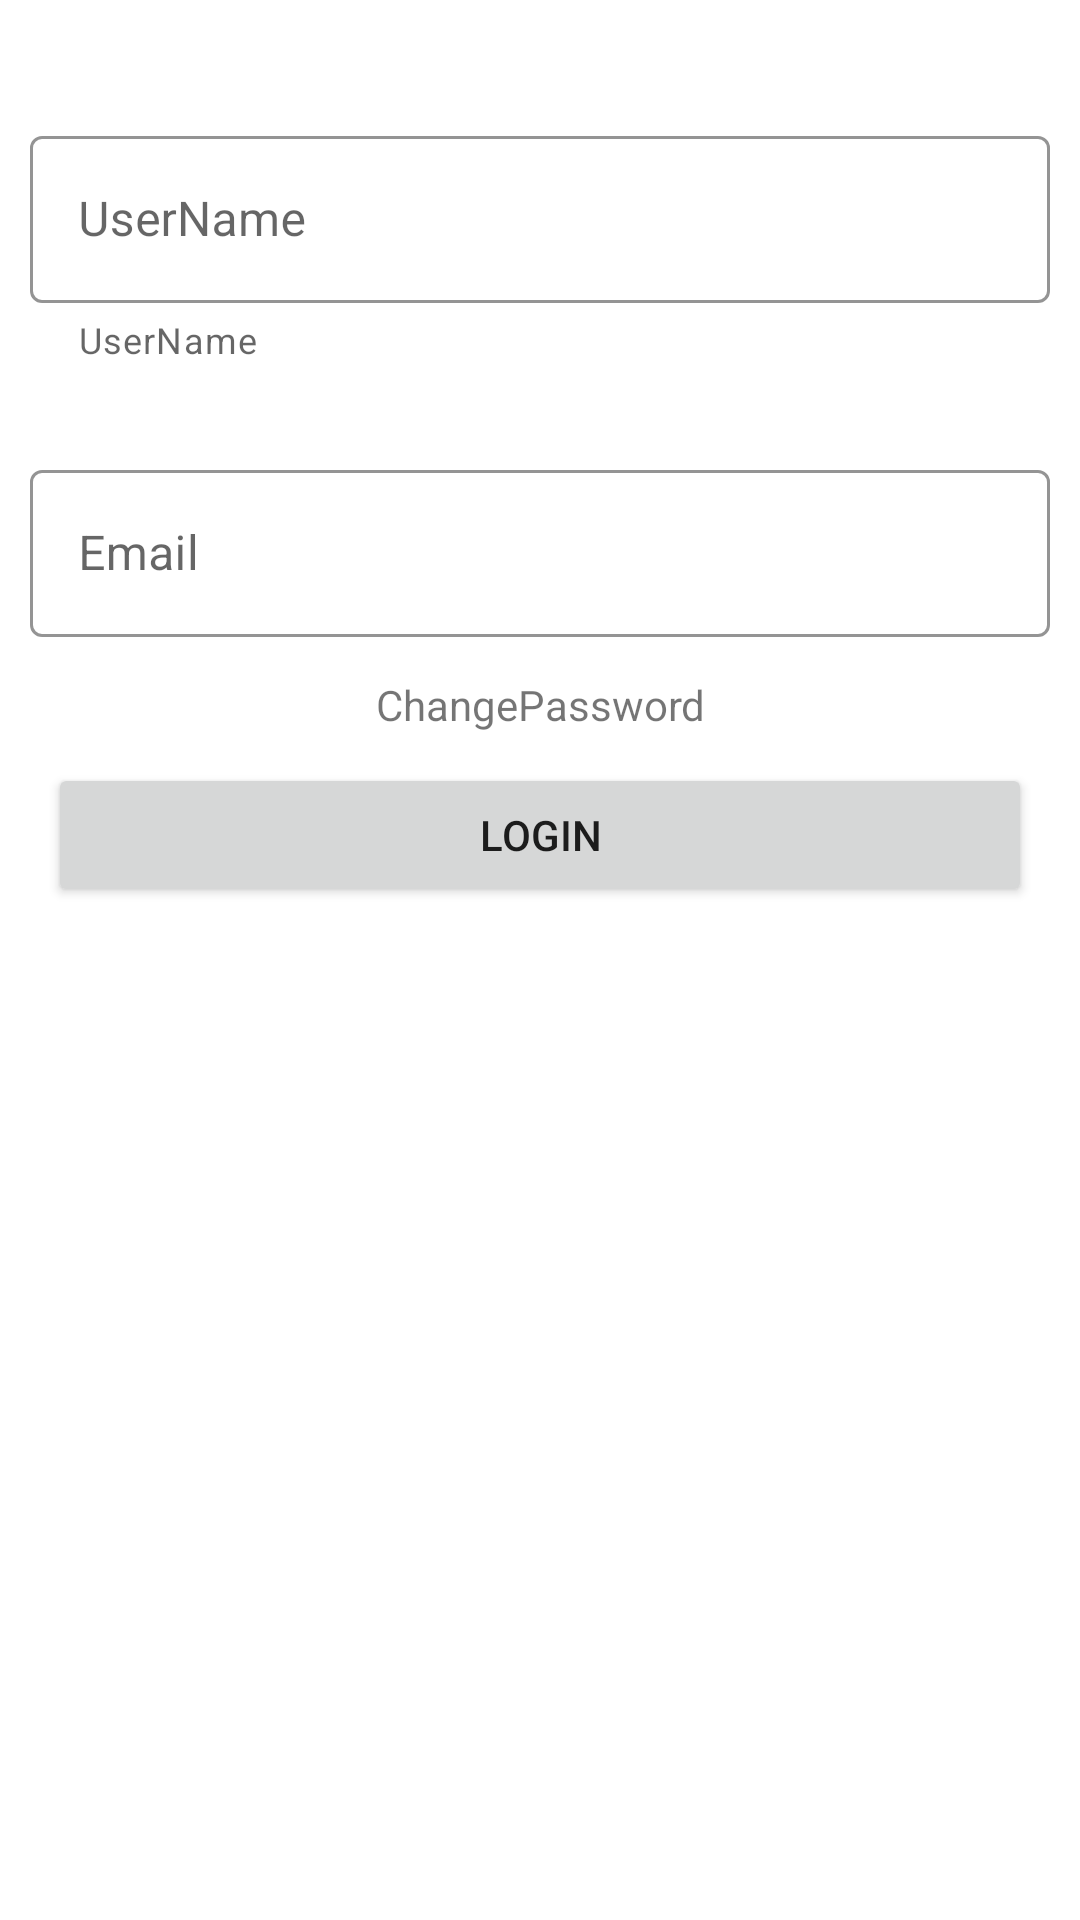

Reconstruct the res/layout file that produces this screen, plus the resources it refers to.
<!-- AndroidManifest.xml: application theme Theme.PagingDemo -->
<!-- res/layout/activity_main.xml -->
<?xml version="1.0" encoding="utf-8"?>
<ScrollView xmlns:android="http://schemas.android.com/apk/res/android"
    xmlns:app="http://schemas.android.com/apk/res-auto"
    xmlns:tools="http://schemas.android.com/tools"
    android:layout_width="match_parent"
    android:layout_height="match_parent"
    tools:context=".MainActivity">

    <androidx.constraintlayout.widget.ConstraintLayout
        android:layout_width="match_parent"
        android:layout_height="wrap_content">

        <com.google.android.material.textfield.TextInputLayout
            android:id="@+id/userName"
            style="@style/Widget.MaterialComponents.TextInputLayout.OutlinedBox"
            android:layout_width="0dp"
            android:layout_height="wrap_content"
            android:layout_marginTop="30dp"
            android:padding="10dp"
            app:boxStrokeColor="@color/purple_200"
            app:helperText="UserName"
            app:layout_constraintLeft_toLeftOf="parent"
            app:layout_constraintRight_toRightOf="parent"
            app:layout_constraintTop_toTopOf="parent">

            <com.google.android.material.textfield.TextInputEditText
                android:layout_width="match_parent"
                android:layout_height="wrap_content"
                android:hint="@string/username"
                android:inputType="text" />
        </com.google.android.material.textfield.TextInputLayout>

        <com.google.android.material.textfield.TextInputLayout
            android:id="@+id/userEmail"
            android:layout_width="0dp"
            android:layout_height="wrap_content"
            android:layout_marginTop="10dp"
            android:padding="10dp"
            app:boxStrokeColor="@color/design_default_color_primary"
            app:layout_constraintLeft_toLeftOf="parent"
            app:layout_constraintRight_toRightOf="parent"
            app:layout_constraintTop_toBottomOf="@+id/userName"
            style="@style/Widget.MaterialComponents.TextInputLayout.OutlinedBox"
            android:hint="@string/email"
            >

            <com.google.android.material.textfield.TextInputEditText
                android:layout_width="match_parent"
                android:layout_height="wrap_content"
                android:layout_marginTop="3dp"
                />
        </com.google.android.material.textfield.TextInputLayout>

        <TextView
            android:id="@+id/password"
            android:layout_width="match_parent"
            android:layout_height="wrap_content"
            android:layout_marginTop="3dp"
            android:gravity="center"
            android:text="@string/changepassword"
            app:layout_constraintTop_toBottomOf="@+id/userEmail" />

        <Button
            android:layout_width="0dp"
            android:layout_height="wrap_content"
            android:layout_marginStart="16dp"
            android:layout_marginTop="10dp"
            android:layout_marginEnd="16dp"
            android:text="@string/login"
            app:layout_constraintEnd_toEndOf="parent"
            app:layout_constraintStart_toStartOf="parent"
            app:layout_constraintTop_toBottomOf="@+id/password"


            />

    </androidx.constraintlayout.widget.ConstraintLayout>
</ScrollView>
<!-- resources referenced by this layout -->
<resources>
  <string name="changepassword">ChangePassword</string>
  <string name="email">Email</string>
  <string name="login">LOGIN</string>
  <string name="username">UserName</string>
  <style name="Theme.PagingDemo" parent="Theme.MaterialComponents.Light.NoActionBar">
          
          <item name="colorPrimary">@color/purple_500</item>
          <item name="colorPrimaryVariant">@color/purple_700</item>
          <item name="colorOnPrimary">@color/white</item>
          
          <item name="colorSecondary">@color/teal_200</item>
          <item name="colorSecondaryVariant">@color/teal_700</item>
          <item name="colorOnSecondary">@color/black</item>
          
          <item name="android:statusBarColor" tools:targetApi="l">?attr/colorPrimaryVariant</item>
          
      </style>
  <!-- not gathered from this repository: default colours our renderer supplied (Android Studio template values) -->
  <color name="purple_200">#FFBB86FC</color>
  <color name="purple_500">#FF6200EE</color>
  <color name="purple_700">#FF3700B3</color>
  <color name="teal_200">#FF03DAC5</color>
  <color name="teal_700">#FF018786</color>
  <color name="black">#FF000000</color>
  <color name="white">#FFFFFFFF</color>
</resources>
